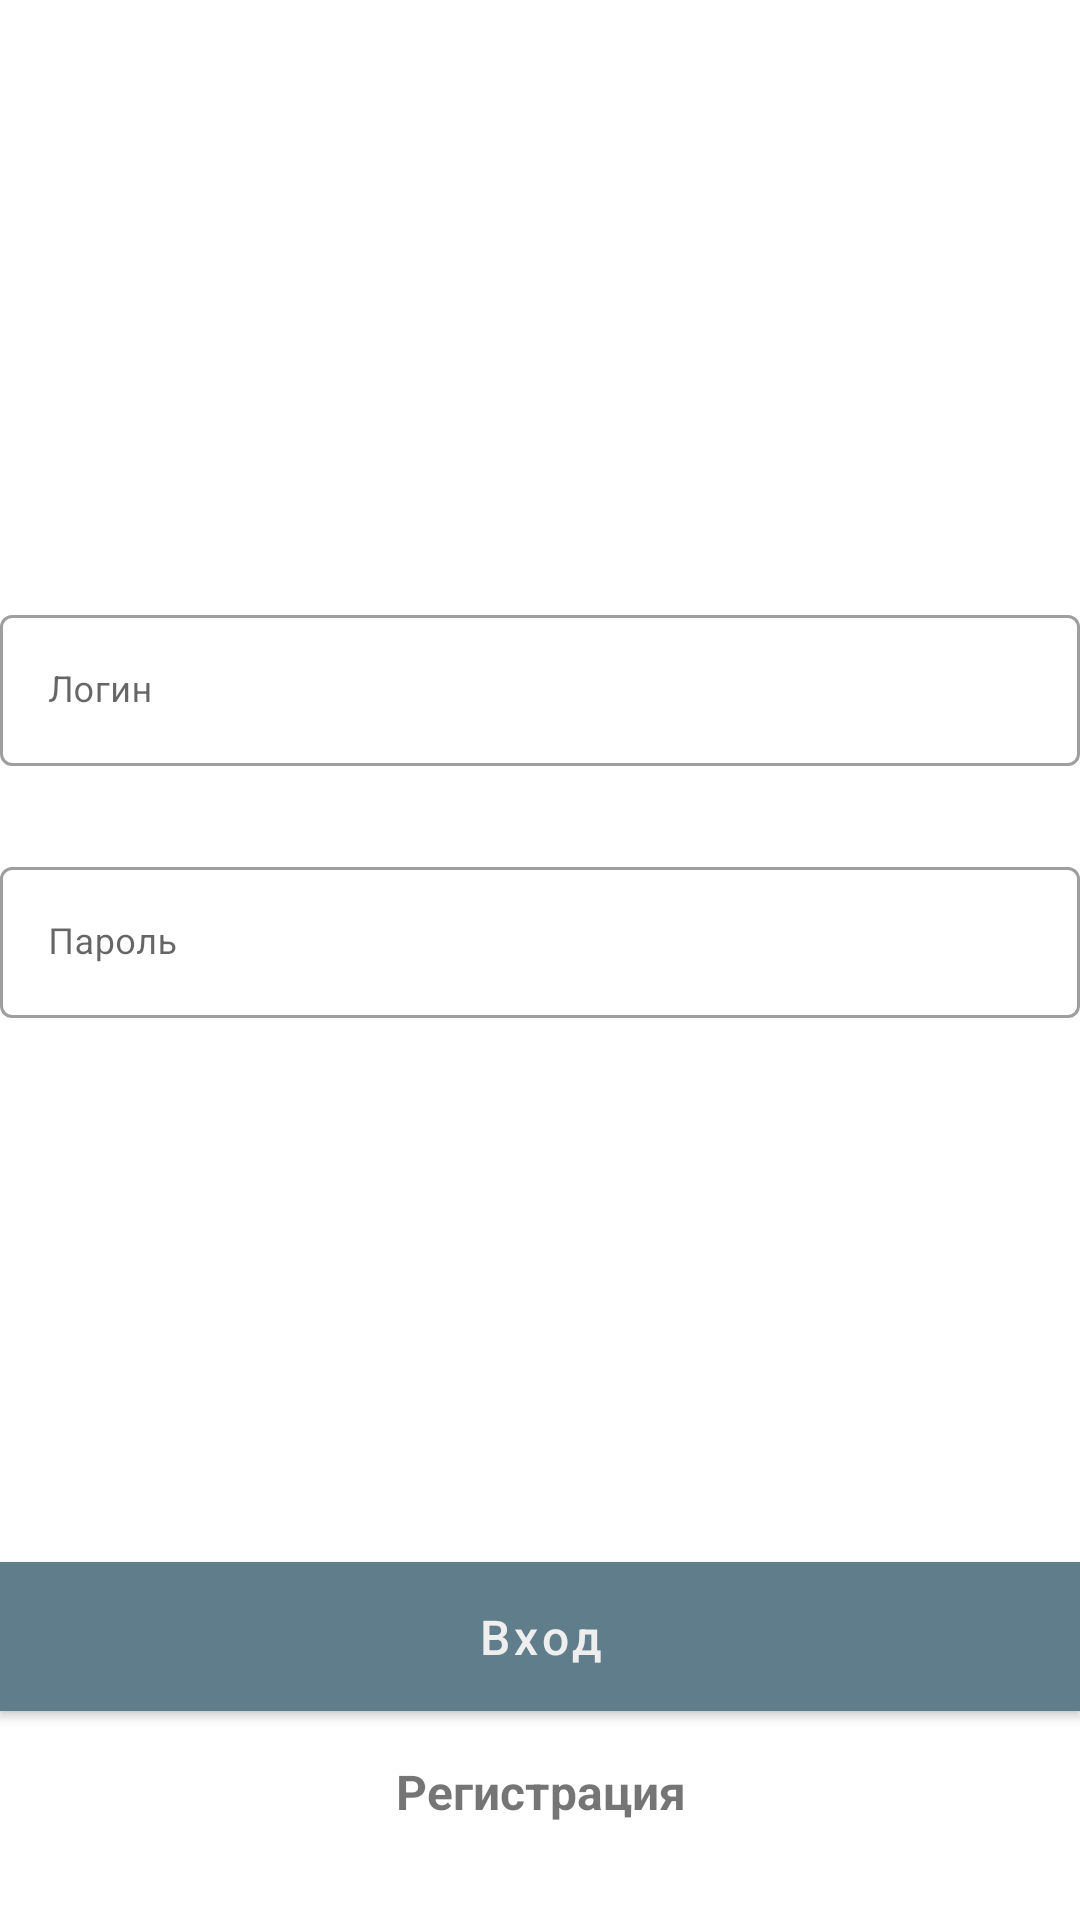

Produce the Android XML layout that renders to this screen, including the resource entries it uses.
<!-- AndroidManifest.xml: application theme AppTheme -->
<!-- res/layout/fragment_login.xml -->
<?xml version="1.0" encoding="utf-8"?>
<androidx.constraintlayout.widget.ConstraintLayout xmlns:android="http://schemas.android.com/apk/res/android"
    xmlns:app="http://schemas.android.com/apk/res-auto"
    xmlns:tools="http://schemas.android.com/tools"
    android:layout_width="match_parent"
    android:layout_height="match_parent"
    tools:context=".ui.login.LoginActivity">

    <com.google.android.material.textfield.TextInputLayout
        android:id="@+id/inputTexLogin"
        style="@style/Widget.MaterialComponents.TextInputLayout.OutlinedBox"
        android:layout_width="match_parent"
        android:layout_height="wrap_content"
        android:layout_marginHorizontal="@dimen/activity_vertical_margin"
        android:layout_marginVertical="8dp"
        android:hint="Логин"
        app:errorEnabled="true"
        app:layout_constraintBottom_toBottomOf="parent"
        app:layout_constraintEnd_toEndOf="parent"
        app:layout_constraintStart_toStartOf="parent"
        app:layout_constraintTop_toTopOf="parent"
        app:layout_constraintVertical_bias="0.35000002">

        <com.google.android.material.textfield.TextInputEditText
            android:id="@+id/inputEditTextLogin"
            android:layout_width="match_parent"
            android:layout_height="wrap_content"
            android:textSize="12sp" />
    </com.google.android.material.textfield.TextInputLayout>

    <com.google.android.material.textfield.TextInputLayout
        android:id="@+id/inputTexPassword"
        style="@style/Widget.MaterialComponents.TextInputLayout.OutlinedBox"
        android:layout_width="match_parent"
        android:layout_height="wrap_content"
        android:layout_marginHorizontal="@dimen/activity_vertical_margin"
        android:layout_marginVertical="8dp"
        android:hint="Пароль"
        app:errorEnabled="true"
        app:layout_constraintEnd_toEndOf="parent"
        app:layout_constraintStart_toStartOf="parent"
        app:layout_constraintTop_toBottomOf="@+id/inputTexLogin">

        <com.google.android.material.textfield.TextInputEditText
            android:id="@+id/inputEditTextPassword"
            android:layout_width="match_parent"
            android:layout_height="wrap_content"
            android:inputType="textPassword"
            android:textSize="12sp" />
    </com.google.android.material.textfield.TextInputLayout>

    <TextView
        android:id="@+id/registration"
        android:layout_width="match_parent"
        android:layout_height="wrap_content"
        android:layout_marginHorizontal="@dimen/activity_vertical_margin"
        android:gravity="center"
        android:layout_marginBottom="32dp"
        android:textSize="16sp"
        android:textStyle="bold"
        android:text="Регистрация"
        app:layout_constraintBottom_toBottomOf="parent"
        app:layout_constraintStart_toStartOf="@+id/inputTexPassword" />

    <Button
        android:id="@+id/buttonNextBase"
        android:layout_width="match_parent"
        android:layout_height="wrap_content"
        android:layout_marginHorizontal="@dimen/activity_vertical_margin"
        android:layout_marginBottom="16dp"
        android:background="#607D8B"
        android:paddingVertical="8dp"
        android:text="Вход"
        android:textAllCaps="false"
        android:textColor="#EEEEEE"
        android:textSize="16sp"
        app:layout_constraintBottom_toTopOf="@+id/registration"
        app:layout_constraintEnd_toEndOf="parent"
        app:layout_constraintStart_toStartOf="parent" />

</androidx.constraintlayout.widget.ConstraintLayout>
<!-- resources referenced by this layout -->
<resources>
  <style name="AppTheme" parent="Theme.MaterialComponents.DayNight.NoActionBar">
          <item name="colorPrimary">@color/colorPrimary</item>
          <item name="colorPrimaryDark">@color/colorPrimaryDark</item>
      </style>
  <color name="colorPrimary">#607D8B</color>
  <color name="colorPrimaryDark">#536B77</color>
</resources>
